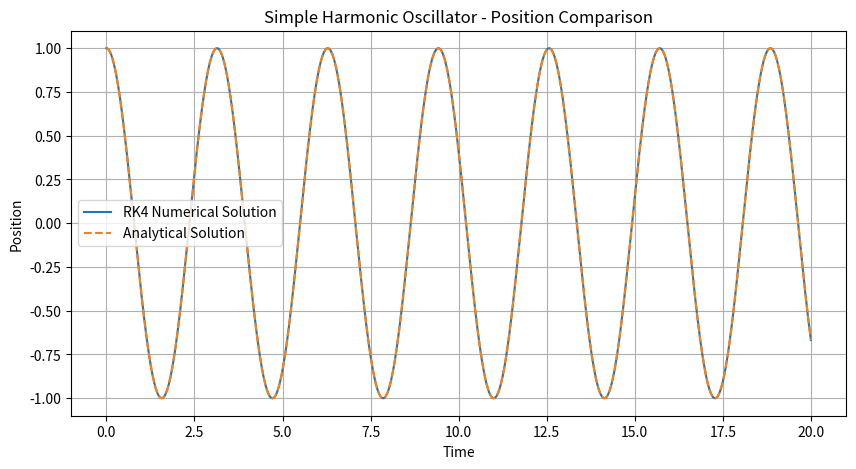
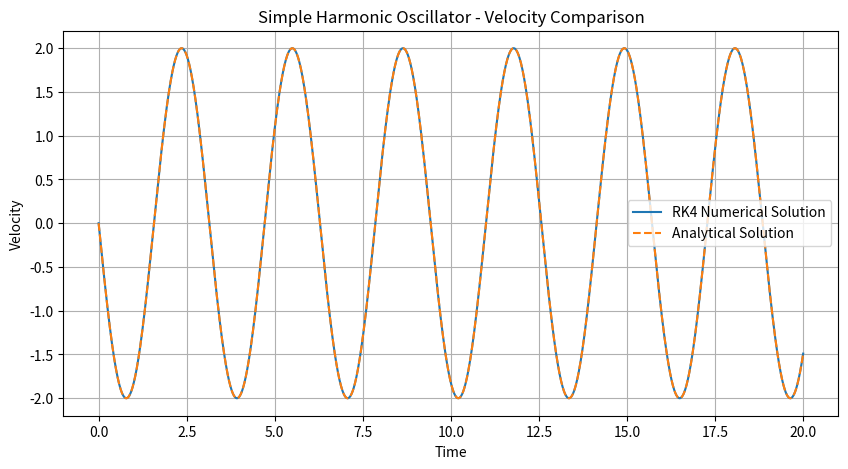
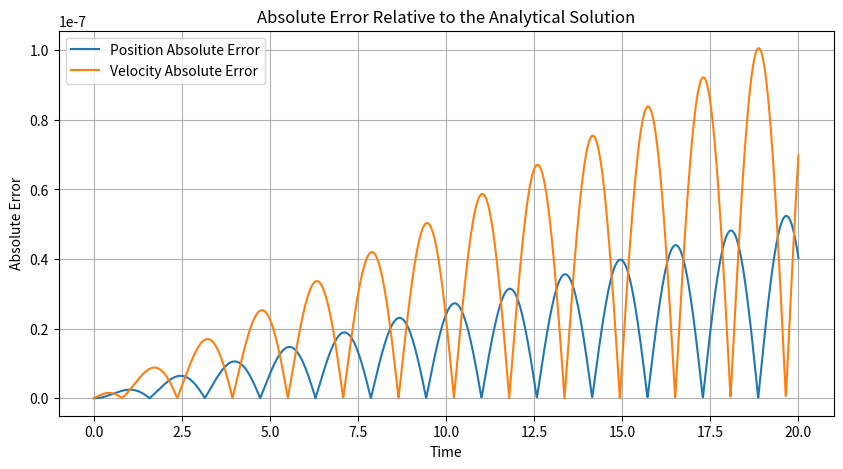

Source code (Python) for these figures, in order:
# Runge-Kutta 4th Order Method

# ============================================================
# PART 1 - Initial Value Problem (IVP)
# ============================================================

# Initial Value Problem (IVP)
# Differential equation in differential form:
# (y^2 - x^2) dx + x*y dy = 0
#
# Explicit form:
# dy/dx = (x / y) - (y / x)
#
# Initial condition:
# y(1) = 2
#
# Initial data:
# x0 = 1
# y0 = 2
#
# Step size:
# h = 0.1
#
# Objective:
# Approximate y(1.2) using the Runge-Kutta 4th Order Method


def f_ivp(x, y):
    return (x / y) - (y / x)


def rk4_step_scalar(f, x, y, h):
    k1 = h * f(x, y)
    k2 = h * f(x + h / 2, y + k1 / 2)
    k3 = h * f(x + h / 2, y + k2 / 2)
    k4 = h * f(x + h, y + k3)

    y_next = y + (1 / 6) * (k1 + 2 * k2 + 2 * k3 + k4)
    return y_next


# Initial values
x0 = 1.0
y0 = 2.0
h = 0.1
x_final = 1.2

# Lists to store the numerical solution
x_values_ivp = [x0]
y_values_ivp = [y0]

# Number of steps
n_steps_ivp = int((x_final - x0) / h)

# RK4 loop
x = x0
y = y0

for _ in range(n_steps_ivp):
    y = rk4_step_scalar(f_ivp, x, y, h)
    x = x + h

    x_values_ivp.append(x)
    y_values_ivp.append(y)

# Print IVP results
print("IVP solved with RK4:")
for xi, yi in zip(x_values_ivp, y_values_ivp):
    print(f"x = {xi:.1f}, y = {yi:.6f}")

print("\nApproximation of y(1.2):", f"{y_values_ivp[-1]:.6f}")
print()


# ============================================================
# PART 2 - Simple Harmonic Oscillator (SHO)
# ============================================================

# Simple Harmonic Oscillator:
# m*x'' + k*x = 0
#
# Equivalent first-order system:
# x' = v
# v' = -(k/m) * x
#
# Initial conditions:
# x(0) = 1
# v(0) = 0
#
# Parameters:
# m = 1
# k = 4
#
# Analytical solution:
# x(t) = cos(2t)
# v(t) = -2*sin(2t)

import numpy as np
import matplotlib.pyplot as plt

# Parameters
m = 1.0
k = 4.0
dt = 0.01
t_max = 20.0


def sho_system(t, y):
    x, v = y
    dxdt = v
    dvdt = -(k / m) * x
    return np.array([dxdt, dvdt])


def rk4_step_vector(f, t, y, dt):
    k1 = f(t, y)
    k2 = f(t + dt / 2, y + dt * k1 / 2)
    k3 = f(t + dt / 2, y + dt * k2 / 2)
    k4 = f(t + dt, y + dt * k3)
    return y + (dt / 6) * (k1 + 2 * k2 + 2 * k3 + k4)


def x_analytical(t):
    return np.cos(2 * t)


def v_analytical(t):
    return -2 * np.sin(2 * t)


# Time array size
n_steps_sho = int(t_max / dt)

# Arrays to store numerical solution
t_values = np.zeros(n_steps_sho + 1)
Y_values = np.zeros((n_steps_sho + 1, 2))

# Initial conditions
Y_values[0] = [1.0, 0.0]   # [x0, v0]

# RK4 loop
for i in range(n_steps_sho):
    t_values[i + 1] = t_values[i] + dt
    Y_values[i + 1] = rk4_step_vector(sho_system, t_values[i], Y_values[i], dt)

# Extract numerical position and velocity
x_numerical = Y_values[:, 0]
v_numerical = Y_values[:, 1]

# Analytical solution
x_exact = x_analytical(t_values)
v_exact = v_analytical(t_values)

# Absolute errors
x_absolute_error = np.abs(x_numerical - x_exact)
v_absolute_error = np.abs(v_numerical - v_exact)

# ============================================================
# PLOTS
# ============================================================

# Position comparison
plt.figure(figsize=(10, 5))
plt.plot(t_values, x_numerical, label="RK4 Numerical Solution")
plt.plot(t_values, x_exact, "--", label="Analytical Solution")
plt.xlabel("Time")
plt.ylabel("Position")
plt.title("Simple Harmonic Oscillator - Position Comparison")
plt.legend()
plt.grid()
plt.show()

# Velocity comparison
plt.figure(figsize=(10, 5))
plt.plot(t_values, v_numerical, label="RK4 Numerical Solution")
plt.plot(t_values, v_exact, "--", label="Analytical Solution")
plt.xlabel("Time")
plt.ylabel("Velocity")
plt.title("Simple Harmonic Oscillator - Velocity Comparison")
plt.legend()
plt.grid()
plt.show()

# Absolute error plot
plt.figure(figsize=(10, 5))
plt.plot(t_values, x_absolute_error, label="Position Absolute Error")
plt.plot(t_values, v_absolute_error, label="Velocity Absolute Error")
plt.xlabel("Time")
plt.ylabel("Absolute Error")
plt.title("Absolute Error Relative to the Analytical Solution")
plt.legend()
plt.grid()
plt.show()

# Print final errors
print("Final absolute error in position:", x_absolute_error[-1])
print("Final absolute error in velocity:", v_absolute_error[-1])
